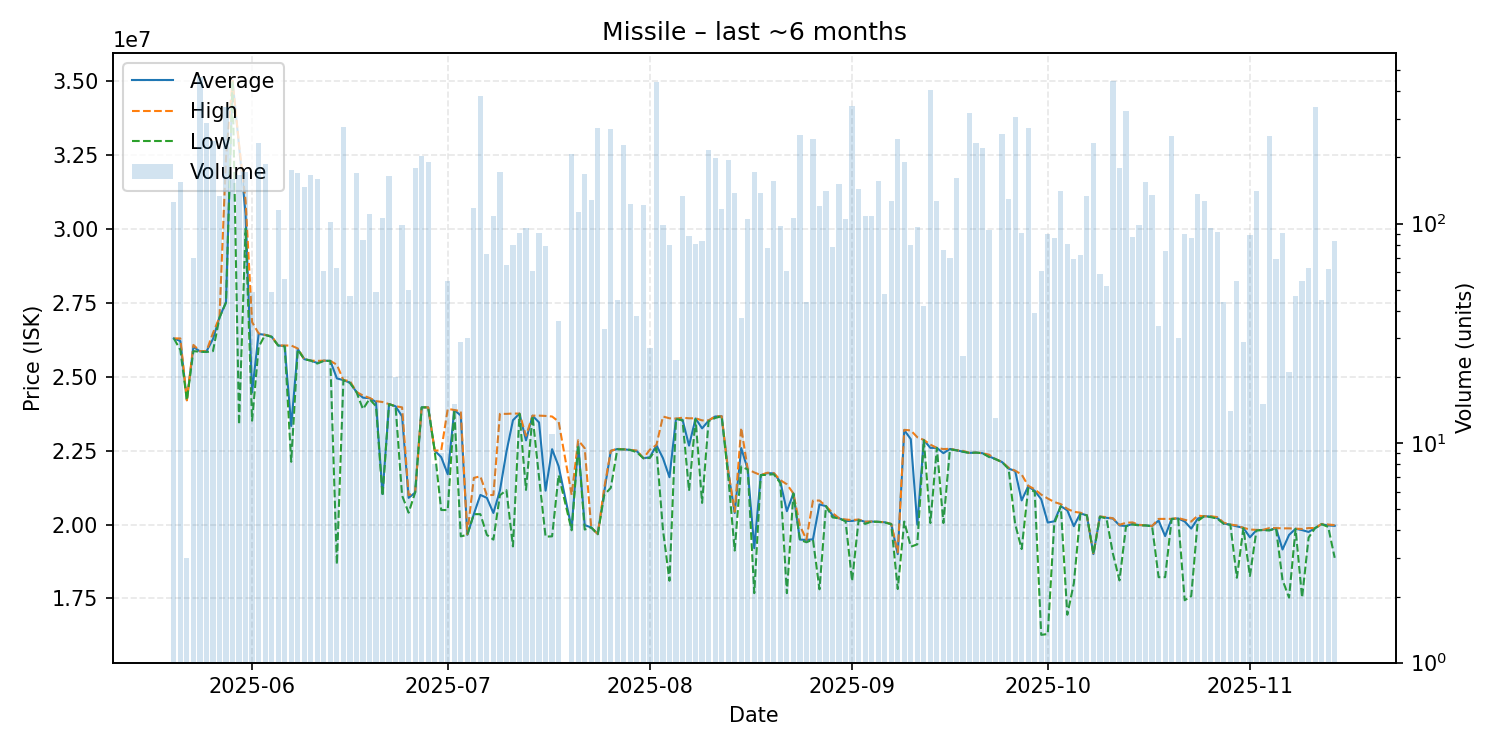

Source data for this figure (header and first rows):
date, average, highest, lowest, order_count, volume
2025-05-20, 26290000, 26290000, 26290000, 10, 125
2025-05-21, 26200000, 26290000, 25900000, 19, 155
2025-05-22, 24200000, 24200000, 24200000, 1, 3
2025-05-23, 26007000, 26070000, 25860000, 8, 70
2025-05-24, 25850000, 25860000, 25840000, 26, 465
2025-05-25, 25850000, 25860000, 25830000, 16, 286
2025-05-26, 26270000, 26470000, 25860000, 18, 238
2025-05-27, 27000000, 27000000, 26990000, 21, 134
2025-05-28, 27520000, 32400000, 27500000, 35, 339
2025-05-29, 35000000, 35000000, 35000000, 7, 159
2025-05-30, 32800000, 32850000, 23380000, 26, 167
2025-05-31, 30500000, 30950000, 30000000, 25, 172
2025-06-01, 24464082, 26840000, 23510000, 8, 49
2025-06-02, 26440000, 26460000, 26000000, 25, 233
2025-06-03, 26410000, 26410000, 26410000, 9, 187
2025-06-04, 26350612, 26360000, 26340000, 5, 49
2025-06-05, 26050000, 26050000, 26050000, 11, 115
2025-06-06, 26036250, 26050000, 26020000, 7, 56
2025-06-07, 23330000, 26050000, 22120000, 17, 176
2025-06-08, 25930000, 25950000, 25910000, 14, 170
2025-06-09, 25590000, 25590000, 25590000, 12, 147
2025-06-10, 25540000, 25540000, 25540000, 8, 167
2025-06-11, 25460000, 25530000, 25440000, 16, 160
2025-06-12, 25538033, 25540000, 25530000, 10, 61
2025-06-13, 25530000, 25530000, 25530000, 10, 102
2025-06-14, 24938095, 25400000, 18650000, 9, 63
2025-06-15, 24880000, 24880000, 24880000, 12, 275
2025-06-16, 24794255, 24850000, 24790000, 3, 47
2025-06-17, 24480000, 24480000, 24480000, 11, 170
2025-06-18, 24287024, 24360000, 23900000, 7, 84
2025-06-19, 24270000, 24280000, 24240000, 13, 111
2025-06-20, 24140612, 24170000, 24000000, 5, 49
2025-06-21, 21030000, 24140000, 20970000, 10, 106
2025-06-22, 24070000, 24070000, 24070000, 15, 164
2025-06-23, 23996000, 24000000, 23990000, 2, 20
2025-06-24, 23654747, 23960000, 20980000, 9, 99
2025-06-25, 20900800, 20990000, 20400000, 8, 50
2025-06-26, 21080000, 21090000, 21080000, 16, 180
2025-06-27, 23960000, 23960000, 23960000, 11, 203
2025-06-28, 23960000, 23960000, 23960000, 11, 190
2025-06-29, 22497500, 22500000, 22490000, 2, 8
2025-06-30, 22276667, 22500000, 20490000, 2, 9
2025-07-01, 21700364, 23910000, 20490000, 8, 55
2025-07-02, 23870000, 23870000, 23870000, 1, 15
2025-07-03, 23684138, 23830000, 19600000, 2, 29
2025-07-04, 19651000, 19670000, 19650000, 5, 30
2025-07-05, 20350000, 21575000, 20350000, 11, 118
2025-07-06, 21000000, 21630000, 20350000, 26, 383
2025-07-07, 20900959, 20990000, 19650000, 11, 73
2025-07-08, 20390000, 21000000, 19490000, 10, 108
2025-07-09, 21150000, 23740000, 20990000, 11, 171
2025-07-10, 22457231, 23740000, 21160000, 7, 65
2025-07-11, 23524875, 23750000, 19260000, 8, 80
2025-07-12, 23747033, 23750000, 23740000, 7, 91
2025-07-13, 22843684, 23000000, 21170000, 12, 95
2025-07-14, 23676721, 23680000, 23670000, 6, 61
2025-07-15, 23450000, 23680000, 21600000, 6, 91
2025-07-16, 21144557, 23670000, 19590000, 9, 79
2025-07-17, 22545455, 23650000, 19600000, 2, 11
2025-07-18, 21969722, 23480000, 21670000, 4, 36
... 118 more rows
